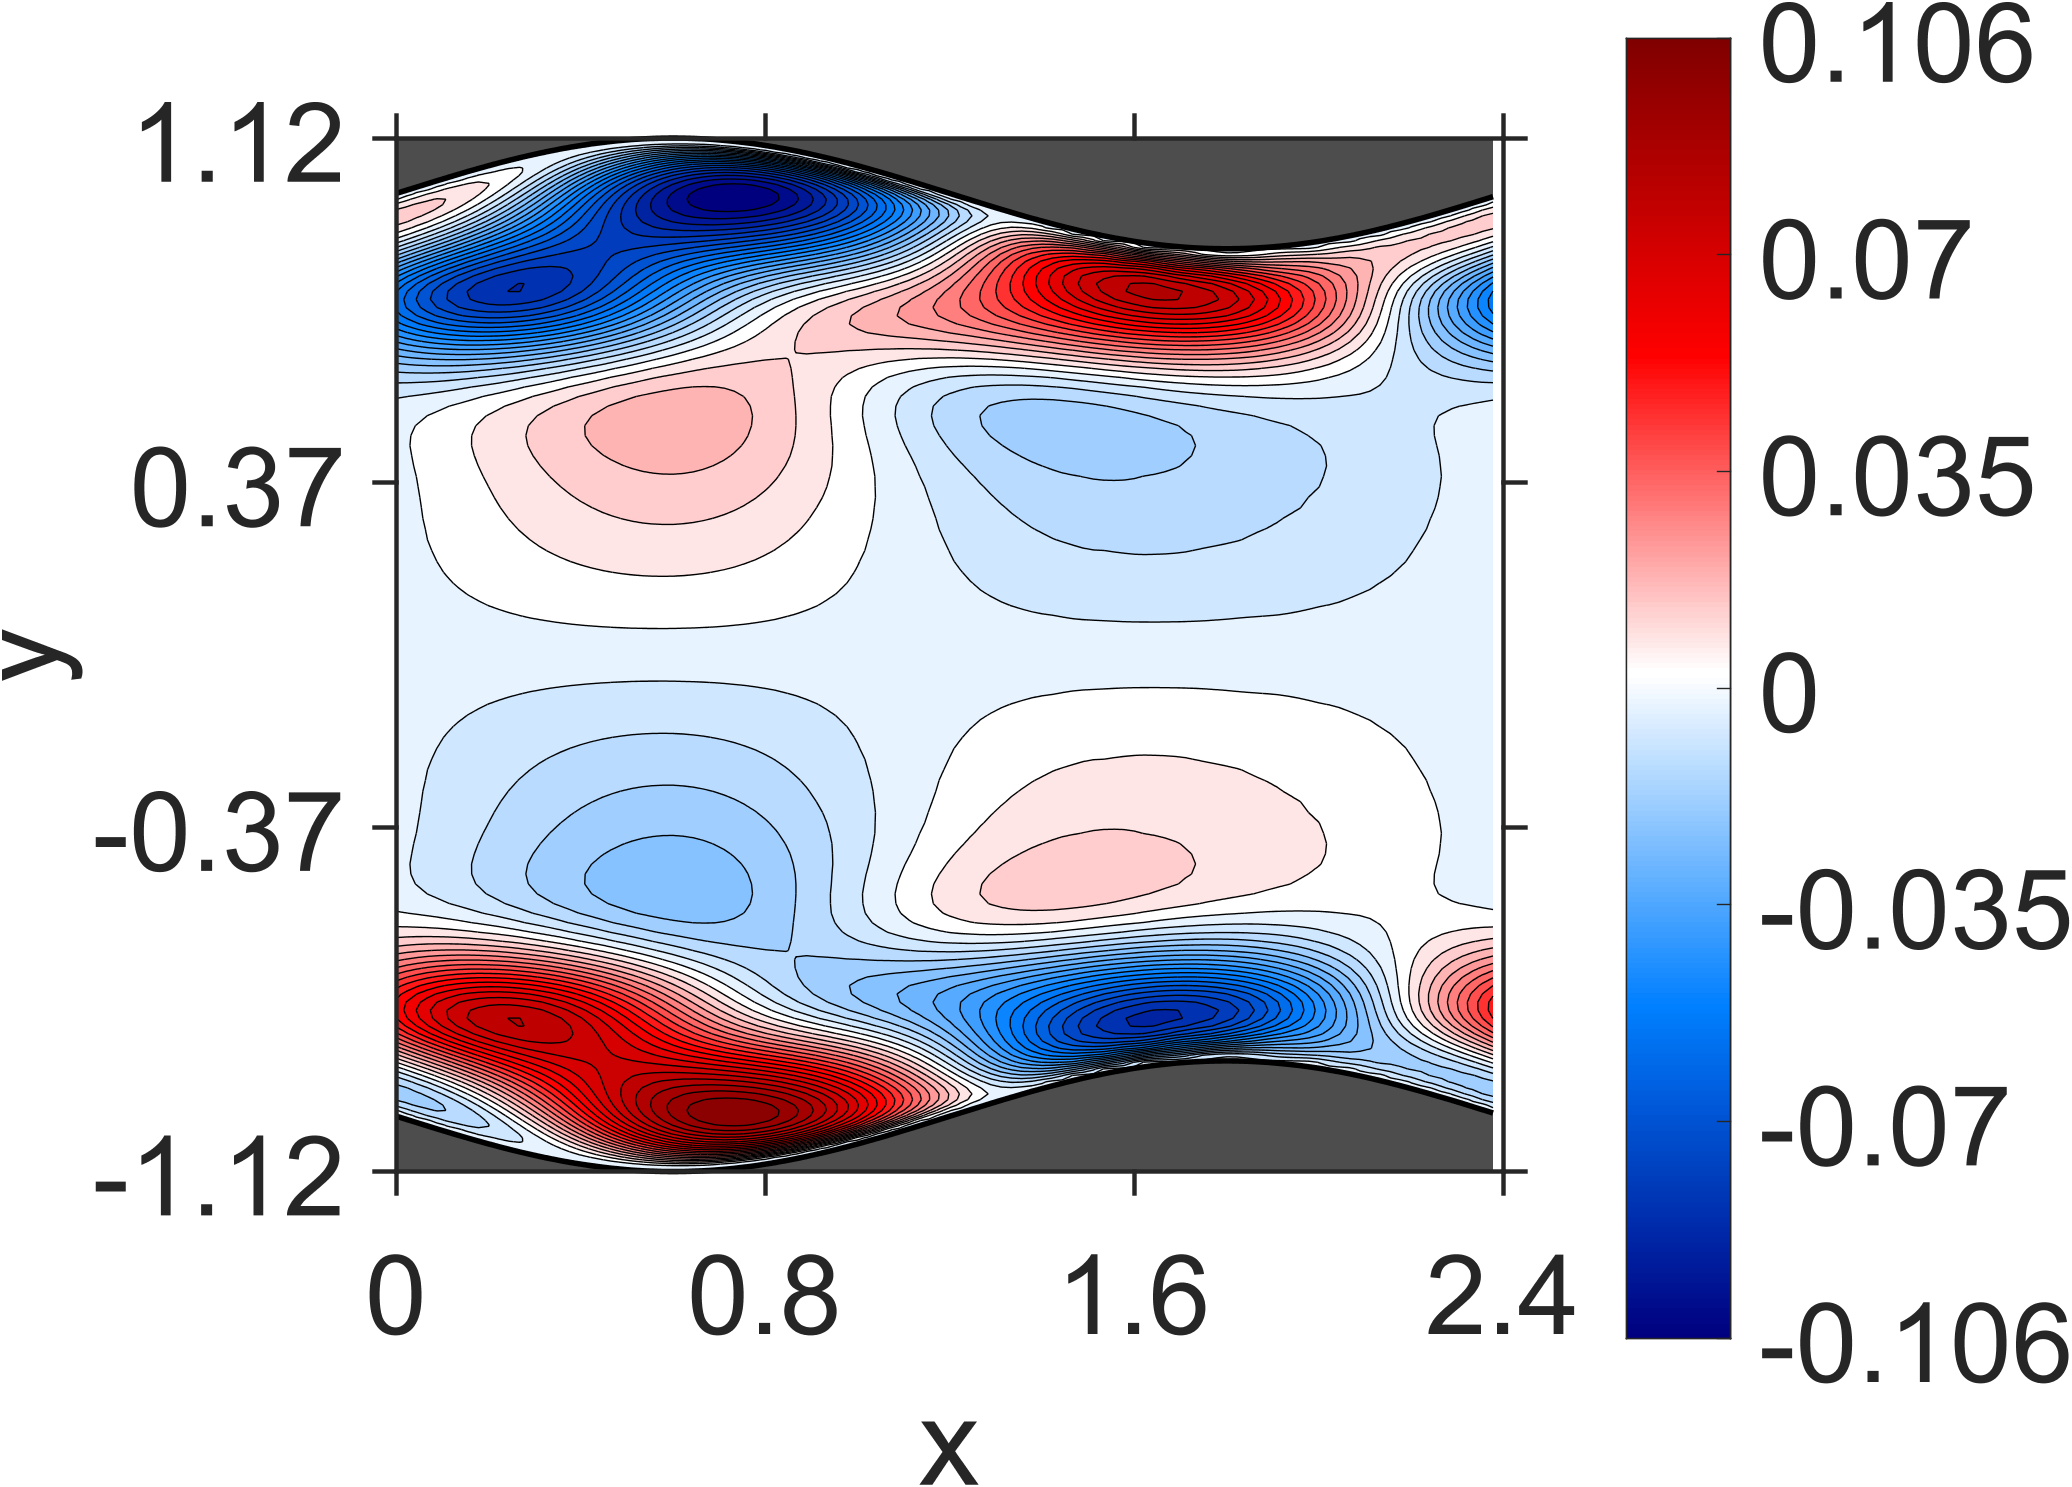

The data file committed next to this chart (first rows):
NaN, NaN, NaN, NaN, NaN, NaN, NaN, NaN, NaN, NaN, NaN, NaN, NaN, NaN, NaN, NaN, NaN, NaN, NaN, NaN, NaN, 0, 0, 0
NaN, NaN, NaN, NaN, NaN, NaN, NaN, NaN, NaN, NaN, NaN, NaN, NaN, NaN, NaN, NaN, NaN, NaN, NaN, NaN, NaN, -8.947229e-06, -8.507609e-06, -7.262379e-06
NaN, NaN, NaN, NaN, NaN, NaN, NaN, NaN, NaN, NaN, NaN, NaN, NaN, NaN, NaN, NaN, NaN, NaN, NaN, NaN, NaN, -3.134205e-05, -2.696405e-05, -2.203636e-05
NaN, NaN, NaN, NaN, NaN, NaN, NaN, NaN, NaN, NaN, NaN, NaN, NaN, NaN, NaN, NaN, NaN, NaN, NaN, NaN, -6.024242e-05, -5.276943e-05, -4.642047e-05, -3.783752e-05
NaN, NaN, NaN, NaN, NaN, NaN, NaN, NaN, NaN, NaN, NaN, NaN, NaN, NaN, NaN, NaN, NaN, NaN, NaN, -8.404927e-05, -7.723422e-05, -6.78368e-05, -5.712636e-05, -4.413439e-05
NaN, NaN, NaN, NaN, NaN, NaN, NaN, NaN, NaN, NaN, NaN, NaN, NaN, NaN, NaN, NaN, NaN, NaN, NaN, -9.349186e-05, -8.403919e-05, -7.255064e-05, -6.080468e-05, -3.977209e-05
NaN, NaN, NaN, NaN, NaN, NaN, NaN, NaN, NaN, NaN, NaN, NaN, NaN, NaN, NaN, NaN, NaN, NaN, -0.000105, -9.486017e-05, -8.71826e-05, -7.145199e-05, -4.305124e-05, 9.659064e-06
NaN, NaN, NaN, NaN, NaN, NaN, NaN, NaN, NaN, NaN, NaN, NaN, NaN, NaN, NaN, NaN, NaN, -0.0001132, -0.0001056, -9.651553e-05, -7.956821e-05, -4.37738e-05, 4.530215e-05, 0.0002764
NaN, NaN, NaN, NaN, NaN, NaN, NaN, NaN, NaN, NaN, NaN, NaN, NaN, NaN, NaN, NaN, -0.0001204, -0.000114, -0.0001053, -8.614713e-05, -4.507535e-05, 0.0001431, 0.0006595, 0.001653
NaN, NaN, NaN, NaN, NaN, NaN, NaN, NaN, NaN, NaN, NaN, NaN, NaN, NaN, NaN, -0.0001259, -0.0001215, -0.0001118, -9.917956e-05, -2.613961e-05, 0.0003138, 0.001297, 0.003087, 0.005267
NaN, NaN, NaN, NaN, NaN, NaN, NaN, NaN, NaN, NaN, NaN, NaN, NaN, NaN, -0.0001309, -0.0001273, -0.000121, -0.0001088, -2.052407e-06, 0.0005498, 0.002108, 0.004412, 0.007122, 0.01003
NaN, NaN, NaN, NaN, NaN, NaN, NaN, NaN, NaN, NaN, NaN, NaN, NaN, -0.0001365, -0.0001338, -0.0001275, -0.0001278, 1.495849e-06, 0.0008107, 0.00269, 0.005337, 0.008496, 0.01192, 0.01543
NaN, NaN, NaN, NaN, NaN, NaN, NaN, NaN, NaN, NaN, NaN, NaN, -0.0001378, -0.000143, -0.000135, -0.0001746, -7.897994e-05, 0.0008865, 0.002916, 0.005818, 0.00933, 0.01322, 0.01733, 0.02141
NaN, NaN, NaN, NaN, NaN, NaN, NaN, NaN, NaN, NaN, NaN, -0.0001419, -0.0001393, -0.0001648, -0.0002778, -0.0003629, 0.0006285, 0.002773, 0.005864, 0.009662, 0.01395, 0.01855, 0.02323, 0.02786
NaN, NaN, NaN, NaN, NaN, NaN, NaN, NaN, NaN, NaN, -0.0001553, -0.0001324, -0.0002273, -0.0005599, -0.0009003, 4.364913e-05, 0.002263, 0.005498, 0.009535, 0.01416, 0.01914, 0.02434, 0.02954, 0.03464
NaN, NaN, NaN, NaN, NaN, NaN, NaN, NaN, -0.0001342, -0.0001529, -0.0001527, -0.0003492, -0.001263, -0.001713, -0.000826, 0.00144, 0.004771, 0.008988, 0.01386, 0.01918, 0.02477, 0.03046, 0.0361, 0.04154
NaN, NaN, NaN, NaN, NaN, NaN, NaN, -0.0001506, -0.0001269, -0.0002, -0.0006416, -0.002344, -0.002889, -0.00195, 0.0003247, 0.003753, 0.008073, 0.01313, 0.0187, 0.02461, 0.03068, 0.03676, 0.04273, 0.04844
NaN, NaN, NaN, NaN, NaN, NaN, -0.0001612, -0.0001353, -0.0003063, -0.001482, -0.003521, -0.004256, -0.003277, -0.001032, 0.00247, 0.006864, 0.01205, 0.01778, 0.02392, 0.03027, 0.03669, 0.04306, 0.04922, 0.05513
NaN, NaN, NaN, NaN, NaN, -0.0001238, -0.0001632, -0.0005676, -0.003097, -0.005128, -0.005716, -0.004748, -0.002462, 0.0009607, 0.005448, 0.01067, 0.01652, 0.02278, 0.02933, 0.03598, 0.04263, 0.04915, 0.05543, 0.06139
NaN, NaN, NaN, -0.0001582, -0.0001227, -0.0002445, -0.001382, -0.004658, -0.006889, -0.007312, -0.006388, -0.00396, -0.0005915, 0.003894, 0.009092, 0.01501, 0.02131, 0.02797, 0.03475, 0.04159, 0.04833, 0.05488, 0.06116, 0.06708
NaN, NaN, -0.0001135, -0.00014, -0.0005074, -0.003395, -0.006633, -0.00853, -0.008866, -0.007892, -0.005617, -0.002086, 0.002277, 0.00749, 0.01332, 0.01966, 0.0263, 0.03315, 0.04005, 0.04692, 0.05362, 0.0601, 0.06627, 0.07207
-0.0001428, -0.0001162, -0.0002087, -0.001408, -0.005376, -0.00868, -0.01026, -0.0105, -0.009218, -0.007075, -0.003554, 0.0007236, 0.005939, 0.01163, 0.01793, 0.02448, 0.03132, 0.03817, 0.04507, 0.05181, 0.05839, 0.06468, 0.07064, 0.07622
-0.0001265, -0.0005662, -0.003859, -0.007814, -0.01042, -0.01177, -0.01183, -0.01067, -0.008156, -0.004871, -0.0005669, 0.004454, 0.01014, 0.01622, 0.02272, 0.02937, 0.03619, 0.04296, 0.04969, 0.05622, 0.06253, 0.06853, 0.07421, 0.07948
-0.002009, -0.006274, -0.009929, -0.01222, -0.01319, -0.01283, -0.01168, -0.009126, -0.005822, -0.001558, 0.003305, 0.00885, 0.01478, 0.02111, 0.02758, 0.03423, 0.04085, 0.04744, 0.05384, 0.06006, 0.06601, 0.07164, 0.07692, 0.08182
-0.008998, -0.01175, -0.01353, -0.01414, -0.01382, -0.01209, -0.009747, -0.006322, -0.002206, 0.002652, 0.007924, 0.01377, 0.0198, 0.02614, 0.0325, 0.03895, 0.04528, 0.05152, 0.05753, 0.06333, 0.06881, 0.07399, 0.07881, 0.08326
-0.01342, -0.01457, -0.01477, -0.01408, -0.01233, -0.009736, -0.006366, -0.002242, 0.002434, 0.007642, 0.01322, 0.01908, 0.02514, 0.03129, 0.03743, 0.04352, 0.04946, 0.05523, 0.06076, 0.06603, 0.07099, 0.07562, 0.07991, 0.08383
-0.01507, -0.01504, -0.01378, -0.01193, -0.009215, -0.00576, -0.001663, 0.002893, 0.008002, 0.01337, 0.01903, 0.02482, 0.0307, 0.03654, 0.04234, 0.04796, 0.05342, 0.05863, 0.06359, 0.06824, 0.0726, 0.07661, 0.08031, 0.08365
-0.01447, -0.01306, -0.01087, -0.008027, -0.004448, -0.0004238, 0.004152, 0.009096, 0.01433, 0.01976, 0.02534, 0.03091, 0.03649, 0.04194, 0.04725, 0.05234, 0.0572, 0.06178, 0.06608, 0.07006, 0.07374, 0.07708, 0.08011, 0.0828
-0.01159, -0.009213, -0.006066, -0.002457, 0.001634, 0.006181, 0.01105, 0.01611, 0.02141, 0.02674, 0.03208, 0.03736, 0.04251, 0.04747, 0.05222, 0.05669, 0.06088, 0.06476, 0.06834, 0.07159, 0.07452, 0.07713, 0.07943, 0.08143
-0.006747, -0.003471, 0.000301, 0.004445, 0.009064, 0.0138, 0.01884, 0.02395, 0.02912, 0.03421, 0.03928, 0.04409, 0.04878, 0.05314, 0.05728, 0.06103, 0.06453, 0.06763, 0.07046, 0.07288, 0.07506, 0.07685, 0.07842, 0.07963
-0.0001834, 0.003707, 0.00805, 0.01263, 0.0174, 0.02237, 0.02739, 0.03238, 0.03735, 0.04214, 0.04675, 0.05112, 0.0552, 0.05895, 0.06238, 0.06542, 0.06813, 0.07045, 0.07244, 0.07407, 0.07539, 0.07639, 0.07713, 0.07759
0.007716, 0.01219, 0.01681, 0.02164, 0.0266, 0.03152, 0.03643, 0.04127, 0.04587, 0.05029, 0.05443, 0.05823, 0.0617, 0.06479, 0.06747, 0.06978, 0.07167, 0.07319, 0.07433, 0.07513, 0.0756, 0.07578, 0.07568, 0.07535
0.01661, 0.02134, 0.02628, 0.03123, 0.03612, 0.041, 0.04572, 0.0502, 0.05449, 0.05843, 0.06202, 0.06526, 0.06806, 0.07045, 0.07242, 0.07394, 0.07505, 0.07575, 0.07607, 0.07604, 0.07567, 0.07502, 0.07411, 0.07298
0.02587, 0.0309, 0.03586, 0.0408, 0.04567, 0.05031, 0.05474, 0.05892, 0.06272, 0.06618, 0.06924, 0.07184, 0.07401, 0.07571, 0.07694, 0.07772, 0.07806, 0.07798, 0.0775, 0.07667, 0.07551, 0.07407, 0.07238, 0.07048
0.03497, 0.04001, 0.04504, 0.0499, 0.05452, 0.05895, 0.06306, 0.06679, 0.07017, 0.07311, 0.07558, 0.07761, 0.07913, 0.08016, 0.08072, 0.08079, 0.08042, 0.07961, 0.07841, 0.07685, 0.07497, 0.0728, 0.07041, 0.06782
0.04311, 0.04822, 0.05309, 0.05776, 0.06221, 0.06627, 0.06999, 0.07336, 0.07623, 0.07866, 0.08062, 0.08204, 0.08299, 0.08342, 0.08335, 0.0828, 0.0818, 0.08036, 0.07853, 0.07633, 0.07383, 0.07106, 0.06805, 0.06487
0.04973, 0.05465, 0.05941, 0.06386, 0.06793, 0.0717, 0.07505, 0.07793, 0.08039, 0.08233, 0.08376, 0.08471, 0.08512, 0.08502, 0.08443, 0.08335, 0.08182, 0.07987, 0.07753, 0.07484, 0.07184, 0.06859, 0.06512, 0.06149
0.05413, 0.05894, 0.06338, 0.06751, 0.07134, 0.07469, 0.07763, 0.08015, 0.08213, 0.08364, 0.08466, 0.08513, 0.08512, 0.08459, 0.08357, 0.0821, 0.08017, 0.07784, 0.07513, 0.07209, 0.06877, 0.06519, 0.06141, 0.05748
0.05608, 0.06052, 0.06471, 0.06853, 0.0719, 0.07493, 0.0775, 0.07957, 0.08121, 0.08234, 0.08294, 0.08309, 0.08272, 0.08187, 0.08056, 0.07879, 0.07661, 0.07404, 0.07112, 0.06789, 0.06439, 0.06066, 0.05675, 0.0527
0.05535, 0.05951, 0.06327, 0.06667, 0.06974, 0.07233, 0.0745, 0.07626, 0.07751, 0.0783, 0.07864, 0.07847, 0.07786, 0.0768, 0.07528, 0.07337, 0.07106, 0.0684, 0.06542, 0.06214, 0.05863, 0.05491, 0.05102, 0.04701
0.05231, 0.05594, 0.05932, 0.06233, 0.0649, 0.06714, 0.06897, 0.07032, 0.07129, 0.0718, 0.07186, 0.07151, 0.07072, 0.06952, 0.06793, 0.06596, 0.06364, 0.06101, 0.05808, 0.05491, 0.05152, 0.04795, 0.04424, 0.04043
0.04728, 0.0505, 0.05333, 0.05583, 0.05805, 0.05985, 0.06127, 0.06235, 0.06299, 0.06325, 0.06314, 0.0626, 0.06172, 0.06046, 0.05885, 0.05692, 0.05468, 0.05217, 0.04941, 0.04643, 0.04327, 0.03997, 0.03655, 0.03305
0.04106, 0.04362, 0.04598, 0.04804, 0.04972, 0.05113, 0.05222, 0.05291, 0.05331, 0.05336, 0.05303, 0.05241, 0.05145, 0.05017, 0.04861, 0.04676, 0.04466, 0.04233, 0.03979, 0.03709, 0.03423, 0.03126, 0.02822, 0.02512
0.03412, 0.03621, 0.03798, 0.03948, 0.04079, 0.04176, 0.04244, 0.04288, 0.04299, 0.04281, 0.04237, 0.04162, 0.04062, 0.03936, 0.03785, 0.03612, 0.03418, 0.03206, 0.02979, 0.02738, 0.02487, 0.02228, 0.01963, 0.01696
0.02725, 0.02867, 0.02995, 0.03103, 0.03181, 0.03241, 0.03278, 0.03286, 0.03275, 0.03239, 0.03177, 0.03097, 0.02992, 0.02867, 0.02724, 0.02563, 0.02386, 0.02196, 0.01995, 0.01784, 0.01567, 0.01345, 0.01121, 0.008975
0.02068, 0.02168, 0.02244, 0.02301, 0.02347, 0.02368, 0.02369, 0.02356, 0.0232, 0.02265, 0.02194, 0.02102, 0.01996, 0.01874, 0.01736, 0.01587, 0.01426, 0.01257, 0.01079, 0.008964, 0.007109, 0.005239, 0.003374, 0.001538
0.01493, 0.01538, 0.01575, 0.01599, 0.01602, 0.01594, 0.01572, 0.01529, 0.01476, 0.01408, 0.01322, 0.01227, 0.01118, 0.009967, 0.008667, 0.007271, 0.005807, 0.004286, 0.002725, 0.001149, -0.0004362, -0.002004, -0.003533, -0.005012
0.009961, 0.01013, 0.01012, 0.009988, 0.009801, 0.009445, 0.008957, 0.008401, 0.007689, 0.006866, 0.005969, 0.00494, 0.003837, 0.00266, 0.001405, 0.0001032, -0.001241, -0.00261, -0.003987, -0.005363, -0.00671, -0.00802, -0.009279, -0.01047
0.006047, 0.005835, 0.005587, 0.005263, 0.004777, 0.004241, 0.003627, 0.00287, 0.002065, 0.001177, 0.0001807, -0.0008518, -0.001959, -0.003122, -0.004314, -0.005541, -0.006781, -0.008023, -0.009254, -0.01045, -0.01162, -0.01273, -0.01376, -0.01471
0.002989, 0.002642, 0.002171, 0.001604, 0.00103, 0.0003374, -0.0004436, -0.001244, -0.002147, -0.003113, -0.004103, -0.005173, -0.006269, -0.00739, -0.008541, -0.009694, -0.01085, -0.01198, -0.01309, -0.01416, -0.01517, -0.01612, -0.01699, -0.01776
0.0009129, 0.0003298, -0.0002636, -0.000895, -0.001653, -0.002428, -0.003242, -0.00416, -0.005091, -0.006064, -0.007106, -0.008148, -0.009226, -0.01032, -0.01142, -0.01251, -0.01359, -0.01464, -0.01565, -0.01661, -0.01751, -0.01833, -0.01907, -0.01972
-0.0004918, -0.001099, -0.001801, -0.002577, -0.003334, -0.004177, -0.005084, -0.005981, -0.00695, -0.007955, -0.008955, -0.01, -0.01106, -0.0121, -0.01316, -0.01419, -0.01521, -0.01618, -0.01711, -0.018, -0.0188, -0.01954, -0.02019, -0.02074
-0.00119, -0.001938, -0.002682, -0.003441, -0.004305, -0.005169, -0.006049, -0.00701, -0.007965, -0.008939, -0.009961, -0.01097, -0.01198, -0.01301, -0.01401, -0.01499, -0.01595, -0.01686, -0.01773, -0.01854, -0.01929, -0.01996, -0.02054, -0.02102
-0.001544, -0.002249, -0.003031, -0.003873, -0.004685, -0.005563, -0.00649, -0.007394, -0.008351, -0.009331, -0.01029, -0.01129, -0.01227, -0.01324, -0.0142, -0.01514, -0.01604, -0.01691, -0.01772, -0.01848, -0.01917, -0.01979, -0.02032, -0.02077
-0.001532, -0.00232, -0.003098, -0.003879, -0.004751, -0.005615, -0.006483, -0.007418, -0.008339, -0.009266, -0.01023, -0.01117, -0.01211, -0.01305, -0.01396, -0.01485, -0.01571, -0.01653, -0.0173, -0.018, -0.01865, -0.01923, -0.01973, -0.02014
-0.001476, -0.002186, -0.002962, -0.003792, -0.004585, -0.005432, -0.006322, -0.007181, -0.008082, -0.009, -0.009891, -0.01081, -0.01171, -0.01259, -0.01347, -0.01431, -0.01512, -0.01589, -0.01661, -0.01728, -0.01789, -0.01843, -0.01889, -0.01928
-0.001291, -0.002053, -0.002803, -0.003549, -0.004377, -0.005194, -0.006006, -0.006877, -0.007731, -0.008583, -0.009468, -0.01032, -0.01118, -0.01202, -0.01284, -0.01364, -0.0144, -0.01513, -0.01581, -0.01643, -0.017, -0.01751, -0.01794, -0.0183
-0.001213, -0.001884, -0.002613, -0.003391, -0.004128, -0.004911, -0.005732, -0.006518, -0.007339, -0.008173, -0.008977, -0.009802, -0.01061, -0.0114, -0.01217, -0.01292, -0.01363, -0.01431, -0.01495, -0.01553, -0.01606, -0.01653, -0.01694, -0.01727
-0.001089, -0.001798, -0.002492, -0.003176, -0.003935, -0.00468, -0.005415, -0.006203, -0.006971, -0.007732, -0.008522, -0.009281, -0.01004, -0.01078, -0.0115, -0.0122, -0.01287, -0.0135, -0.01409, -0.01463, -0.01512, -0.01556, -0.01593, -0.01623
-0.001091, -0.001704, -0.002367, -0.003075, -0.00374, -0.004443, -0.00518, -0.005879, -0.006608, -0.007346, -0.008053, -0.008777, -0.009484, -0.01017, -0.01084, -0.01149, -0.0121, -0.01269, -0.01323, -0.01373, -0.01418, -0.01457, -0.01492, -0.0152
-0.001035, -0.001677, -0.002302, -0.002912, -0.003591, -0.004253, -0.004901, -0.005596, -0.00627, -0.006934, -0.007623, -0.00828, -0.008932, -0.009576, -0.01019, -0.01079, -0.01135, -0.01189, -0.01239, -0.01284, -0.01325, -0.01362, -0.01392, -0.01417
... 87 more rows
